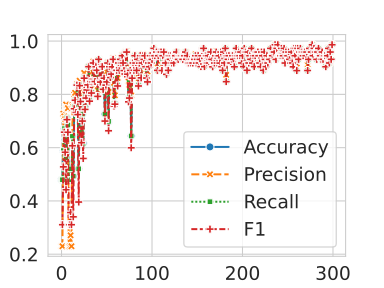

The file beside this chart, header and first rows:
, Epoch, Loss, Accuracy, Precision, Recall, F1
0, 1, 0.5811, 0.4795, 0.2299, 0.4795, 0.3108
1, 2, 0.5308, 0.4795, 0.2299, 0.4795, 0.3108
2, 3, 0.4532, 0.589, 0.7272, 0.589, 0.5279
3, 4, 0.4316, 0.6712, 0.7173, 0.6712, 0.658
4, 5, 0.4486, 0.6301, 0.7068, 0.6301, 0.5826
5, 6, 0.3896, 0.5616, 0.762, 0.5616, 0.442
6, 7, 0.401, 0.7123, 0.7469, 0.7123, 0.7052
7, 8, 0.3971, 0.6849, 0.7483, 0.6849, 0.6577
8, 9, 0.3651, 0.4795, 0.2299, 0.4795, 0.3108
9, 10, 0.3928, 0.4795, 0.2299, 0.4795, 0.3108
10, 11, 0.3149, 0.5205, 0.271, 0.5205, 0.3564
11, 12, 0.3562, 0.4795, 0.2299, 0.4795, 0.3108
12, 13, 0.2956, 0.6438, 0.7597, 0.6438, 0.6071
13, 14, 0.2881, 0.4932, 0.7536, 0.4932, 0.3404
14, 15, 0.2635, 0.7534, 0.8001, 0.7534, 0.7461
15, 16, 0.2677, 0.7808, 0.8057, 0.7808, 0.7779
16, 17, 0.2526, 0.7397, 0.7607, 0.7397, 0.7319
17, 18, 0.2838, 0.8356, 0.839, 0.8356, 0.8347
18, 19, 0.3096, 0.7397, 0.8313, 0.7397, 0.7241
19, 20, 0.261, 0.5205, 0.7603, 0.5205, 0.3958
20, 21, 0.2285, 0.8356, 0.8513, 0.8356, 0.8328
21, 22, 0.2303, 0.7808, 0.8126, 0.7808, 0.7731
22, 23, 0.2425, 0.6575, 0.8002, 0.6575, 0.6187
23, 24, 0.2372, 0.726, 0.8205, 0.726, 0.6998
24, 25, 0.1987, 0.6164, 0.7869, 0.6164, 0.5594
25, 26, 0.1729, 0.863, 0.8804, 0.863, 0.8607
26, 27, 0.2003, 0.7534, 0.8165, 0.7534, 0.7435
27, 28, 0.2037, 0.7945, 0.8353, 0.7945, 0.7861
28, 29, 0.1833, 0.8219, 0.8525, 0.8219, 0.8166
29, 30, 0.1883, 0.8356, 0.8356, 0.8356, 0.8356
30, 31, 0.1528, 0.9041, 0.9043, 0.9041, 0.904
31, 32, 0.1883, 0.7808, 0.8315, 0.7808, 0.7743
32, 33, 0.1743, 0.8493, 0.8552, 0.8493, 0.8482
33, 34, 0.1944, 0.8082, 0.8222, 0.8082, 0.805
34, 35, 0.1424, 0.8493, 0.8853, 0.8493, 0.8468
35, 36, 0.1447, 0.9178, 0.9232, 0.9178, 0.9177
36, 37, 0.1371, 0.8493, 0.8616, 0.8493, 0.8473
37, 38, 0.1358, 0.8493, 0.8552, 0.8493, 0.8482
38, 39, 0.1391, 0.9041, 0.9066, 0.9041, 0.9038
39, 40, 0.1556, 0.8904, 0.8956, 0.8904, 0.8903
40, 41, 0.1667, 0.7945, 0.8154, 0.7945, 0.7924
41, 42, 0.1266, 0.9315, 0.9319, 0.9315, 0.9315
42, 43, 0.12, 0.8493, 0.8494, 0.8493, 0.8492
43, 44, 0.1536, 0.8493, 0.8708, 0.8493, 0.8462
44, 45, 0.1663, 0.9041, 0.9072, 0.9041, 0.9041
45, 46, 0.1075, 0.9041, 0.9072, 0.9041, 0.9041
46, 47, 0.1094, 0.8219, 0.8556, 0.8219, 0.8189
47, 48, 0.1139, 0.863, 0.8804, 0.863, 0.8607
48, 49, 0.1679, 0.726, 0.8205, 0.726, 0.6998
49, 50, 0.09948, 0.8356, 0.839, 0.8356, 0.8347
50, 51, 0.1046, 0.8493, 0.8853, 0.8493, 0.8468
51, 52, 0.08817, 0.9178, 0.9189, 0.9178, 0.9177
52, 53, 0.1276, 0.6986, 0.8091, 0.6986, 0.6634
53, 54, 0.09685, 0.9041, 0.9066, 0.9041, 0.9038
54, 55, 0.08263, 0.863, 0.8644, 0.863, 0.8631
55, 56, 0.1172, 0.8767, 0.8919, 0.8767, 0.8761
56, 57, 0.09649, 0.9041, 0.9114, 0.9041, 0.9034
57, 58, 0.09156, 0.9315, 0.9347, 0.9315, 0.9315
58, 59, 0.07368, 0.7671, 0.8433, 0.7671, 0.7563
59, 60, 0.08833, 0.7671, 0.7962, 0.7671, 0.7632
... 240 more rows
